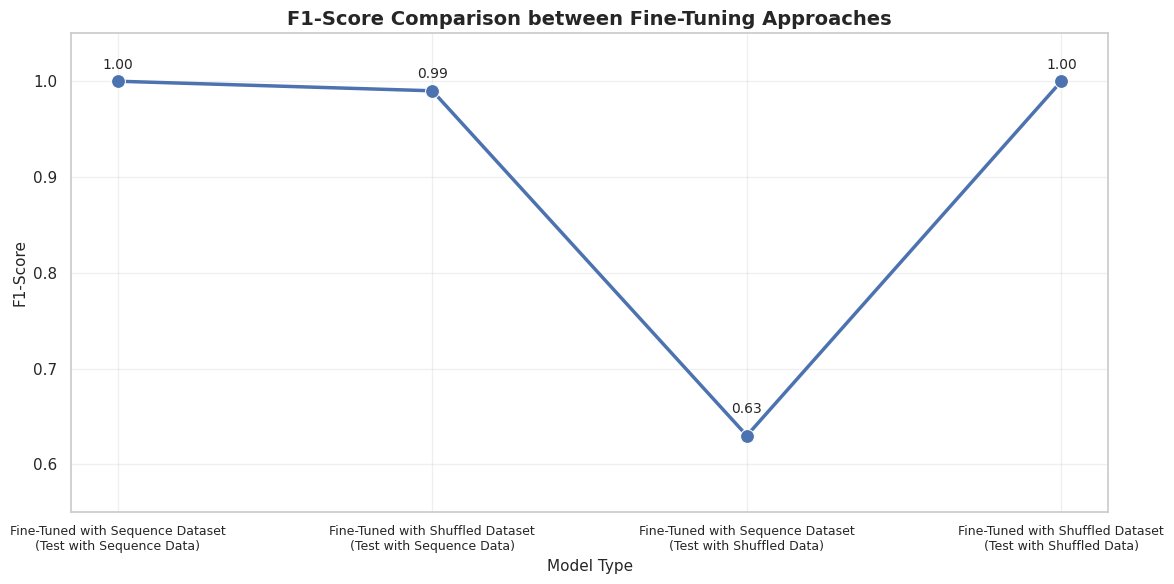

The script that saved this image:
import matplotlib.pyplot as plt
import seaborn as sns
import pandas as pd

# ข้อมูลตัวอย่าง
data = {
    'Model Type': [
        'Fine-Tuned with Sequence Dataset\n(Test with Sequence Data)',
        'Fine-Tuned with Shuffled Dataset\n(Test with Sequence Data)',
        'Fine-Tuned with Sequence Dataset\n(Test with Shuffled Data)',
        'Fine-Tuned with Shuffled Dataset\n(Test with Shuffled Data)'
    ],
    'F1-Score': [1.00, 0.99, 0.63, 1.00]  # กรุณาปรับค่า F1-Score ตามผลลัพธ์จริง
}

df = pd.DataFrame(data)

# ตั้งค่าธีม
sns.set(style='whitegrid')

# สร้าง Line Chart
plt.figure(figsize=(12, 6))
sns.lineplot(
    data=df,
    x='Model Type',
    y='F1-Score',
    marker='o',
    linewidth=2.5,
    color='#4C72B0',
    markersize=10
)

# เพิ่มค่าตัวเลขบนจุด
for i, row in df.iterrows():
    offset = 0.02 if row['F1-Score'] < 0.8 else 0.01
    plt.text(
        i,
        row['F1-Score'] + offset,
        f"{row['F1-Score']:.2f}",
        ha='center',
        va='bottom',
        fontsize=10
    )

# ปรับแต่งกราฟ
plt.title('F1-Score Comparison between Fine-Tuning Approaches', fontsize=14, fontweight='bold')
plt.xlabel('Model Type', fontsize=11)
plt.ylabel('F1-Score', fontsize=11)
plt.xticks(rotation=0, ha='center', fontsize=9)
plt.ylim(0.55, 1.05)
plt.yticks([0.6, 0.7, 0.8, 0.9, 1.0])
plt.grid(True, alpha=0.3)
plt.tight_layout()
plt.savefig('f1_score_comparison.png', dpi=300, bbox_inches='tight')
plt.close()
